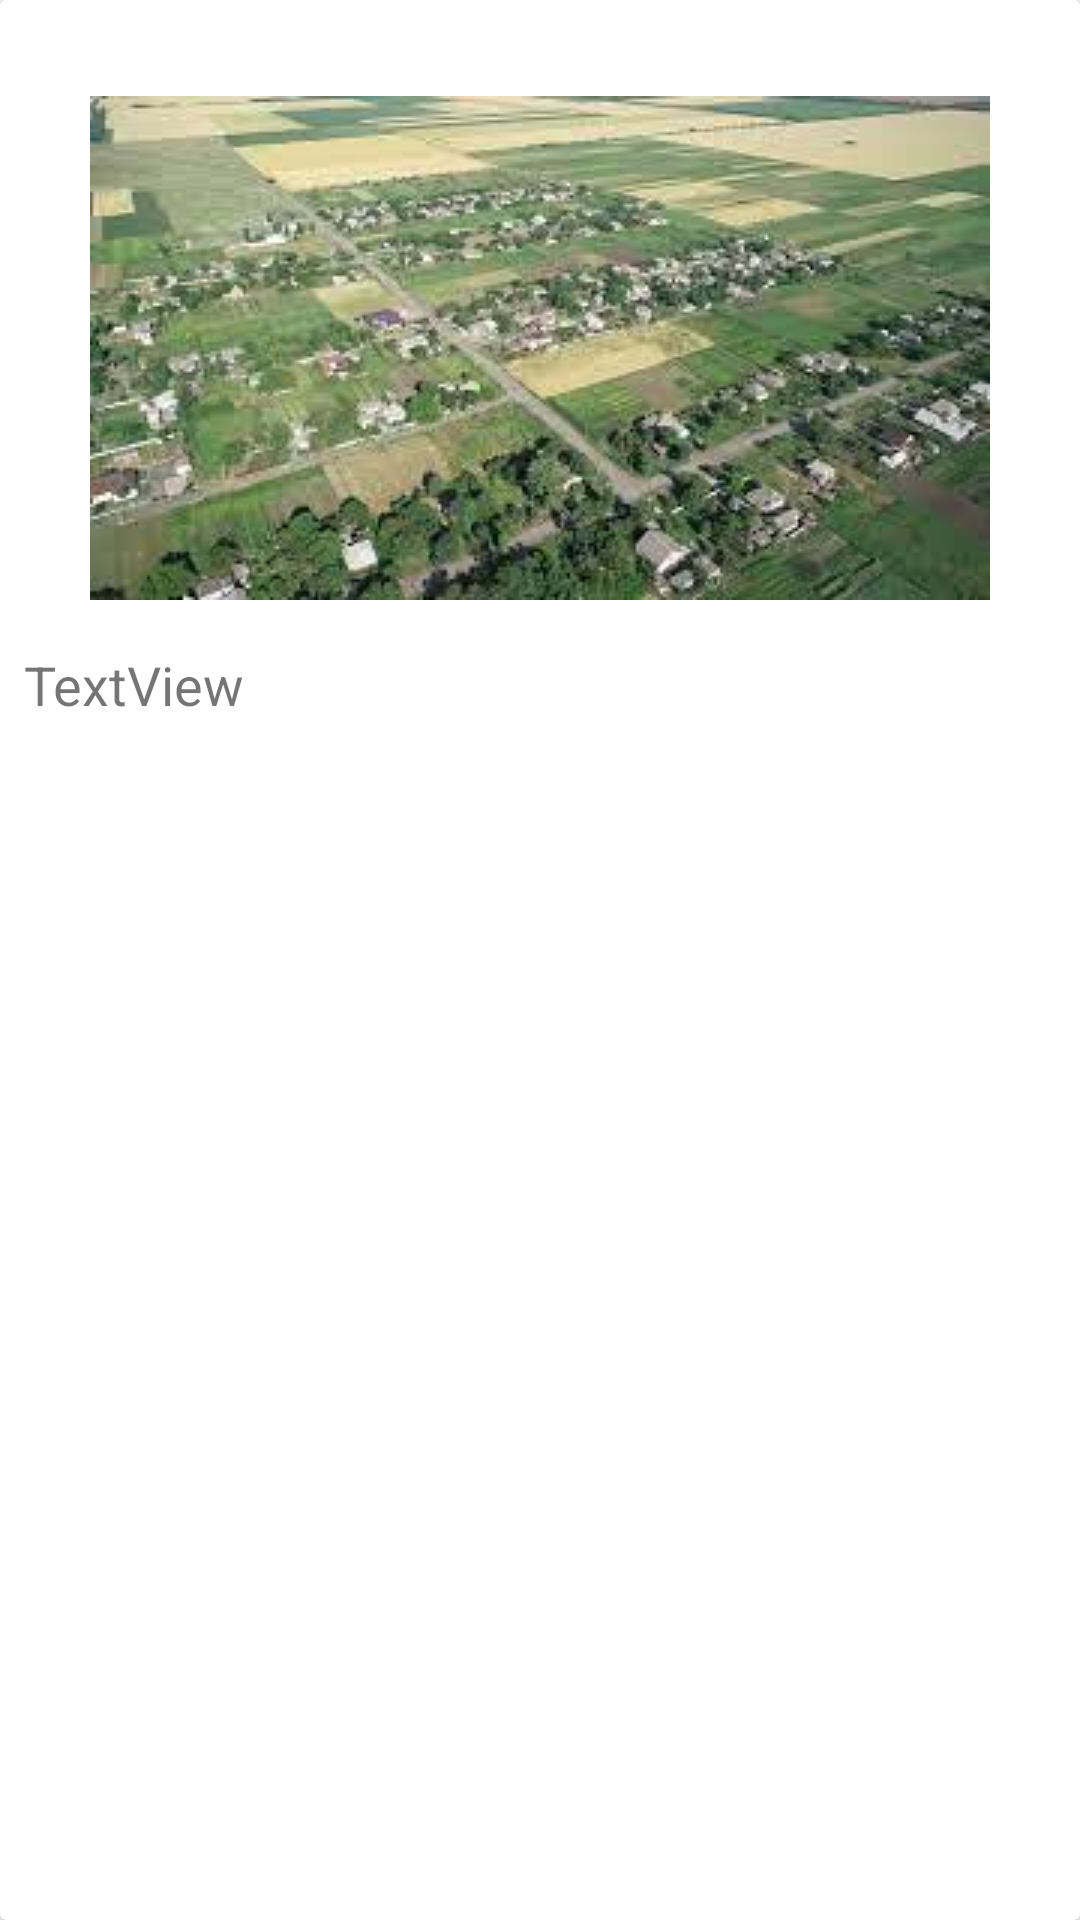

Write the Android layout XML for this screen, with the resource values it uses.
<!-- AndroidManifest.xml: application theme Theme.GrechHUB -->
<!-- res/layout/fragment_achievement_detall.xml -->
<?xml version="1.0" encoding="utf-8"?>
<androidx.cardview.widget.CardView xmlns:android="http://schemas.android.com/apk/res/android"
    xmlns:app="http://schemas.android.com/apk/res-auto"
    xmlns:tools="http://schemas.android.com/tools"
    android:layout_width="match_parent"
    android:layout_height="match_parent">


    <ScrollView
        android:layout_width="match_parent"
        android:layout_height="match_parent">

        <androidx.constraintlayout.widget.ConstraintLayout
            android:layout_width="match_parent"
            android:layout_height="match_parent">


            <TextView
                android:id="@+id/tv_descriptionDetall"
                android:layout_width="0dp"
                android:layout_height="wrap_content"
                android:layout_marginStart="8dp"
                android:layout_marginEnd="8dp"
                android:text="TextView"
                android:textSize="18sp"
                app:layout_constraintEnd_toEndOf="parent"
                app:layout_constraintStart_toStartOf="parent"
                app:layout_constraintTop_toBottomOf="@+id/i_description" />

            <ImageView
                android:id="@+id/i_description"
                android:layout_width="wrap_content"
                android:layout_height="200dp"
                android:layout_marginTop="16dp"
                android:src="@drawable/villege_grechpodu"
                app:layout_constraintEnd_toEndOf="parent"
                app:layout_constraintStart_toStartOf="parent"
                app:layout_constraintTop_toTopOf="parent" />
        </androidx.constraintlayout.widget.ConstraintLayout>
    </ScrollView>


</androidx.cardview.widget.CardView>
<!-- resources referenced by this layout -->
<resources>
  <!-- drawable villege_grechpodu: jpg bitmap (drawable-v24, 12177 bytes) -->
  <style name="Theme.GrechHUB" parent="Theme.MaterialComponents.DayNight.NoActionBar">
          
          <item name="colorPrimary">@color/purple_500</item>
          <item name="colorPrimaryVariant">@color/purple_700</item>
          <item name="colorOnPrimary">@color/white</item>
          
          <item name="colorSecondary">@color/teal_200</item>
          <item name="colorSecondaryVariant">@color/teal_700</item>
          <item name="colorOnSecondary">@color/black</item>
          
          <item name="android:statusBarColor" tools:targetApi="l">?attr/colorPrimaryVariant</item>
          
          <item name="android:windowFullscreen">true</item>
      </style>
  <!-- not gathered from this repository: default colours our renderer supplied (Android Studio template values) -->
  <color name="purple_500">#FF6200EE</color>
  <color name="purple_700">#FF3700B3</color>
  <color name="teal_200">#FF03DAC5</color>
  <color name="teal_700">#FF018786</color>
  <color name="black">#FF000000</color>
  <color name="white">#FFFFFFFF</color>
</resources>
